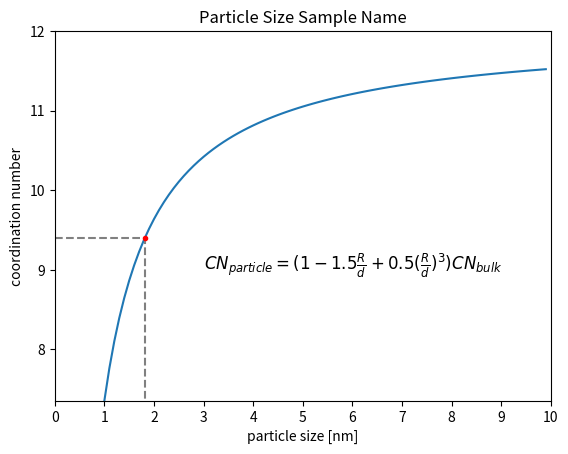

Python code for this plot:
# -*- coding: utf-8 -*-
"""
Created on Tue Mar  7 15:17:32 2023
[redacted]

"""

import matplotlib.pyplot as plt
import numpy as np



def nanometer(sizes):
    y = (1 - 1.5 * (R / sizes) + (0.5) * (R/sizes)**3) * N #formular to get CN from particle DIAMETER
    return y

N = 12      # CN of FCC
R = 0.264   # bond distance from EXAFS fit in nanometer 
CN = 9.4    # coordination number from EXAFS fit

x = np.arange(1, 10, 0.1)

y = nanometer(x)


particleSize = np.interp(CN, y, x) # obtain particle size for a given CN

plt.title("Particle Size Sample Name")     # add sample name
plt.xlabel("particle size [nm]")
plt.ylabel("coordination number")
plt.xlim(0, 10)
plt.ylim(nanometer(1), 12)
plt.xticks(np.arange(0, 11, 1))
plt.plot(x, y)

plt.text(3, 9, r'$CN_{particle}=(1-1.5 \frac{R}{d}+0.5 (\frac{R}{d})^3) CN_{bulk}$', fontsize=12)
x_coord = particleSize
y_coord = CN




x_highlighting = [0, x_coord, x_coord]
y_highlighting = [y_coord, y_coord, nanometer(1)]

plt.plot(x_highlighting, y_highlighting, color='grey', linestyle='dashed')

plt.plot(particleSize, CN, color='red', marker='o',
     markerfacecolor='red', markersize=3)

